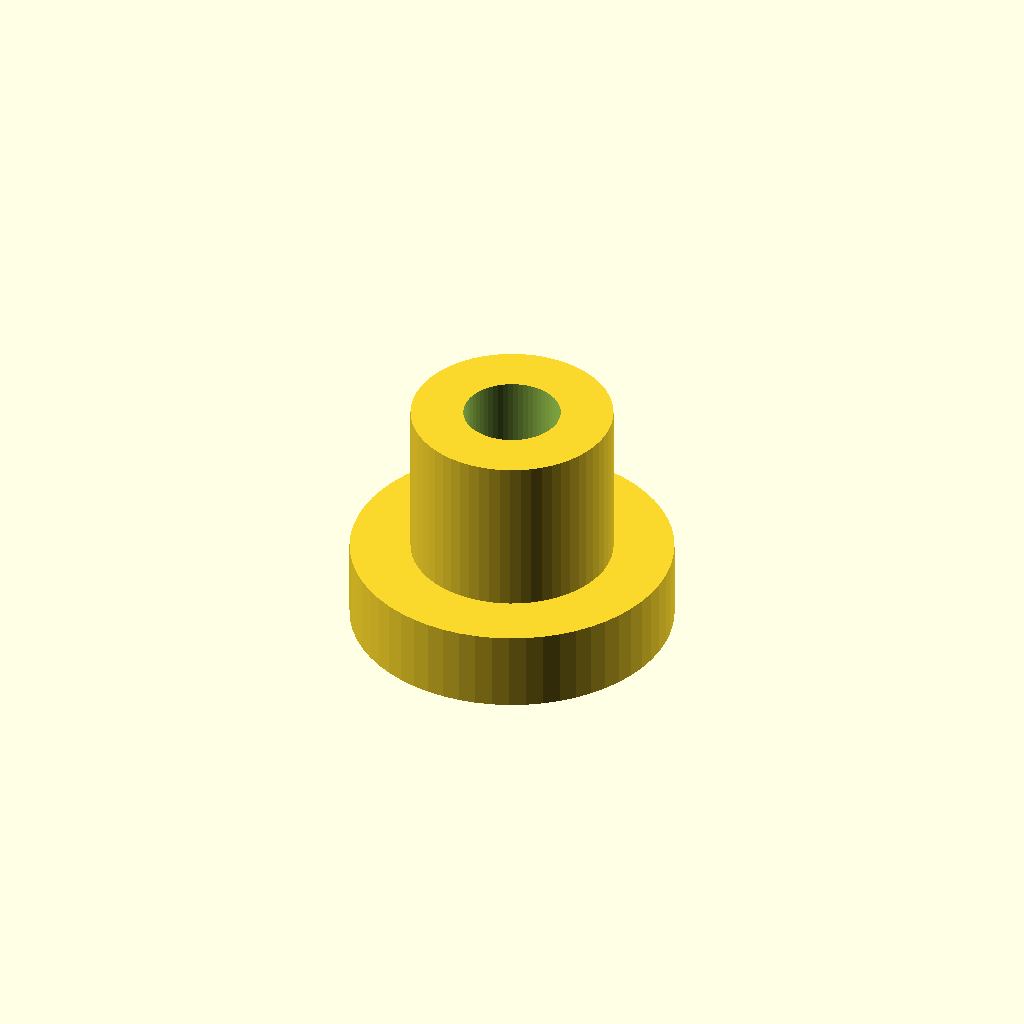
Cell 1: the model at its default parameters.
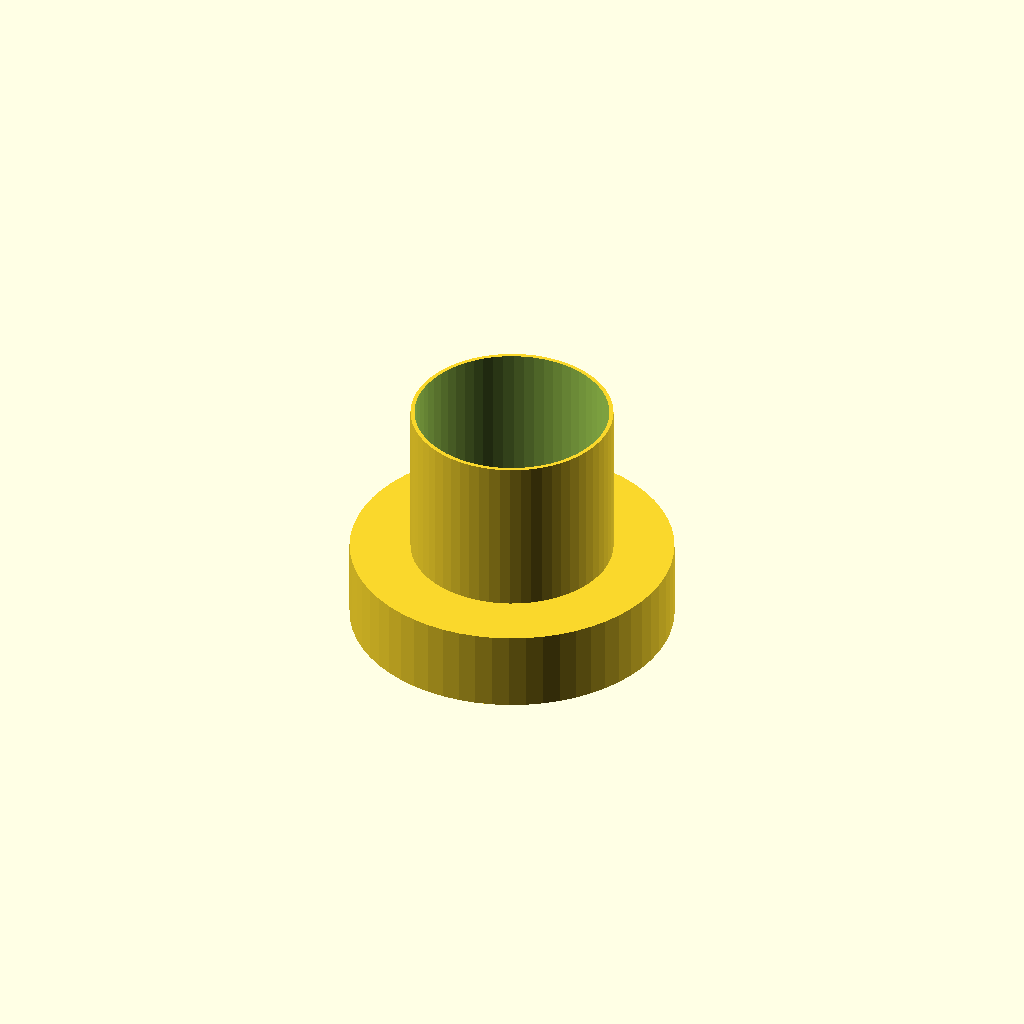
Cell 2: inner_d = 4.8 (everything else at default).
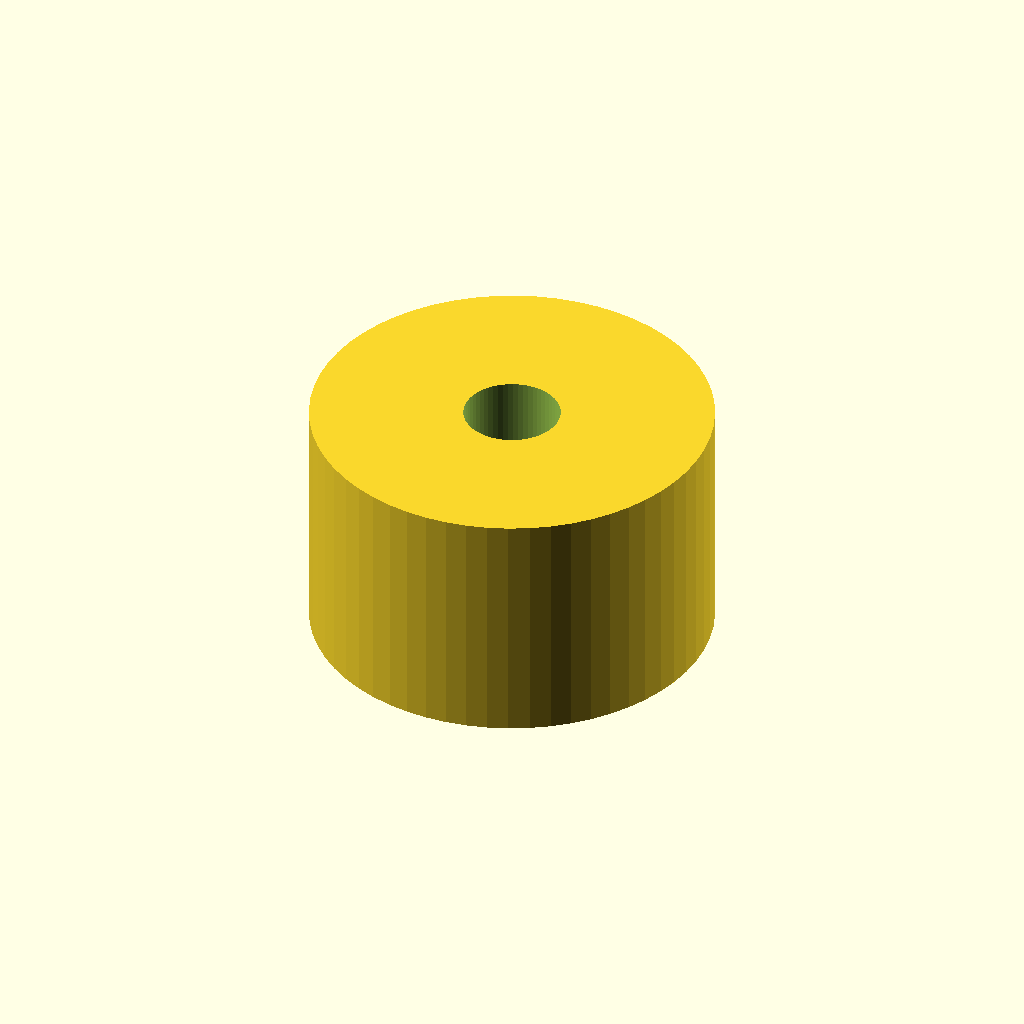
Cell 3: outer_d = 10 (everything else at default).
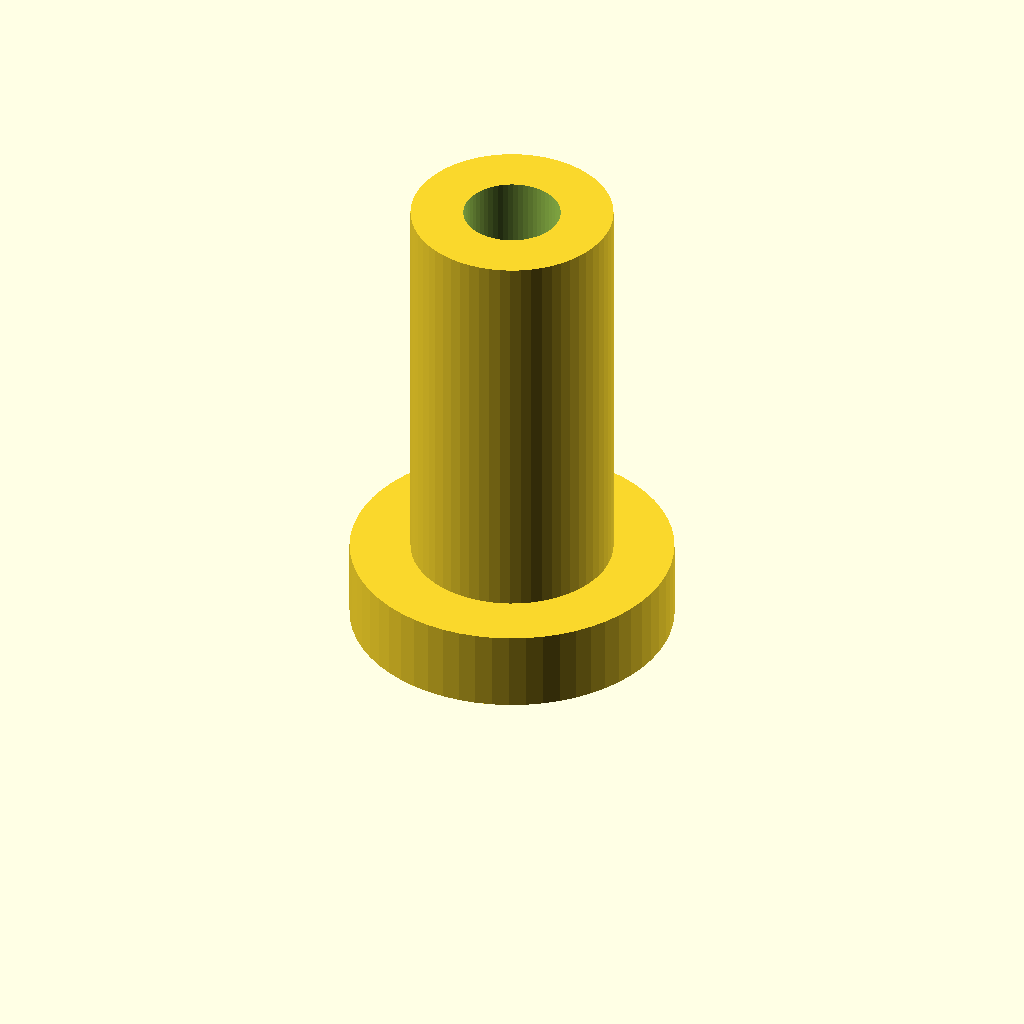
Cell 4 — length set to 12, the other parameters unchanged.
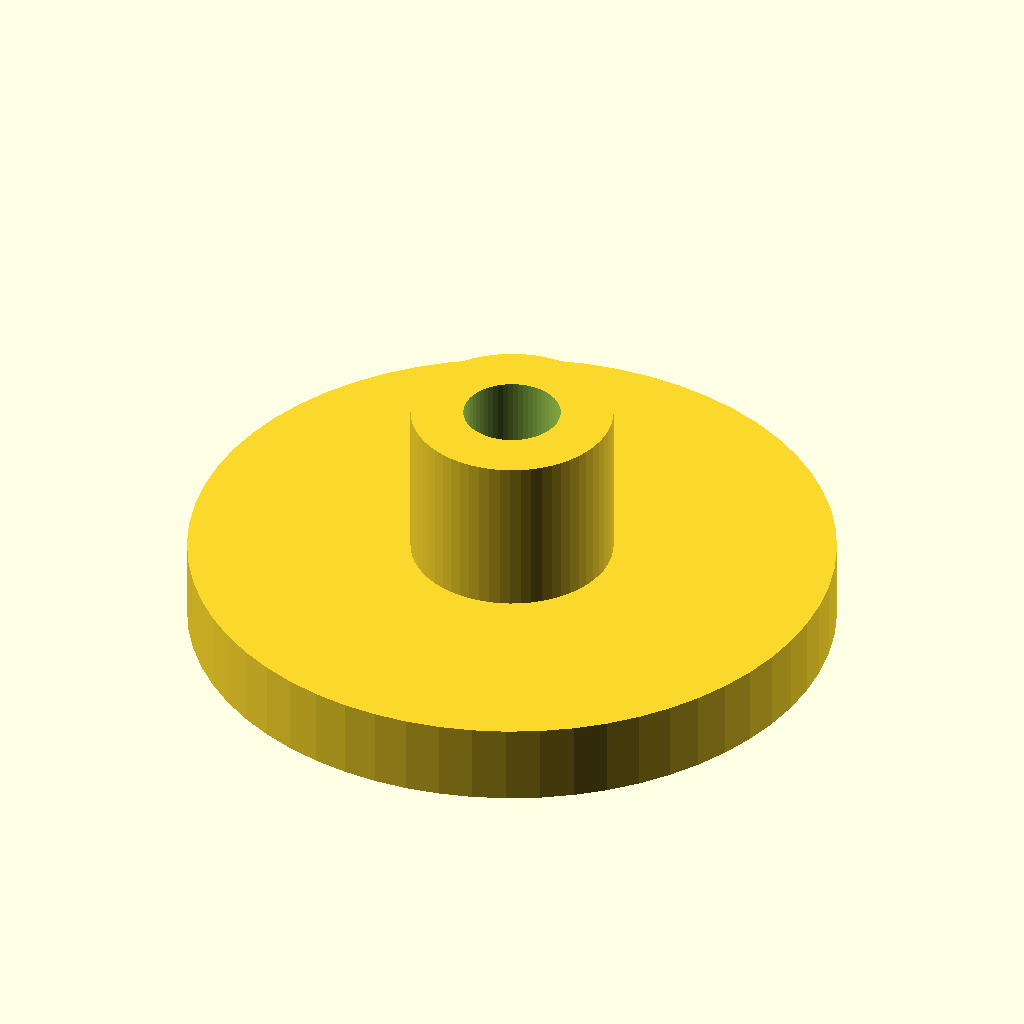
Cell 5: flange_d = 16 (everything else at default).
One fixed orthographic camera (rotation 55°, 0°, 25°; colour scheme Cornfield) for every cell.
OpenSCAD source file optional_data/data/parts/part_0967.scad:
// Flanged threaded insert.
$fn = 60;
eps = 0.02;
inner_d = 2.4;
outer_d = 5;
length = 6;
flange_d = 8;
difference() {
    union() { cylinder(d=outer_d,h=length); cylinder(d=flange_d,h=2); }
    translate([0,0,-eps]) cylinder(d=inner_d,h=length+2*eps);
}
Parameter table extracted from the source (name, type, default, range or options):
eps: number, default 0.02
inner_d: number, default 2.4
outer_d: number, default 5
length: number, default 6
flange_d: number, default 8
